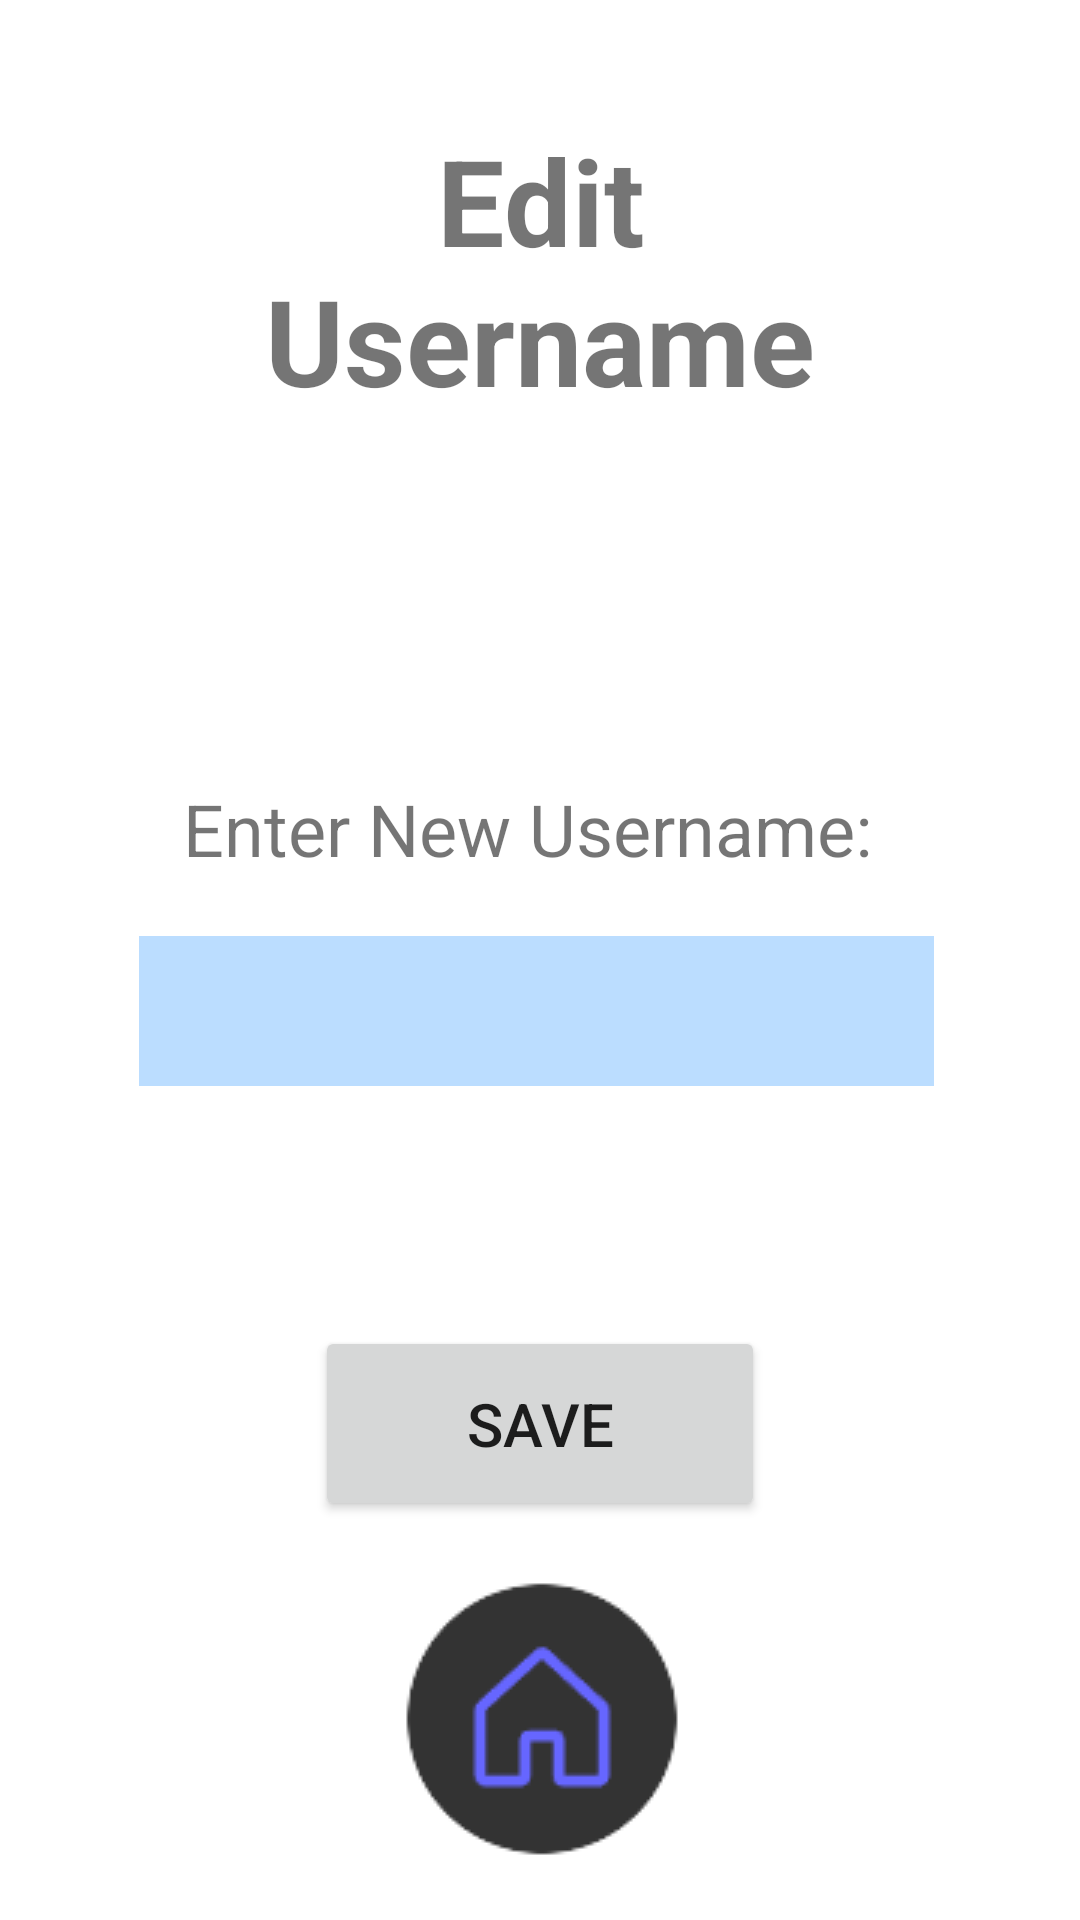

Produce the Android XML layout that renders to this screen, including the resource entries it uses.
<!-- AndroidManifest.xml: application theme Theme.Becarefall -->
<!-- res/layout/activity_edit_user_name.xml -->
<?xml version="1.0" encoding="utf-8"?>
<androidx.constraintlayout.widget.ConstraintLayout xmlns:android="http://schemas.android.com/apk/res/android"
    xmlns:app="http://schemas.android.com/apk/res-auto"
    xmlns:tools="http://schemas.android.com/tools"
    android:layout_width="match_parent"
    android:layout_height="match_parent"
    tools:context=".EditUserName">

    <TextView
        android:id="@+id/textView16"
        android:layout_width="260dp"
        android:layout_height="100dp"
        android:layout_marginTop="40dp"
        android:text="Edit Username"
        android:textAlignment="center"
        android:textSize="40dp"
        android:textStyle="bold"
        app:layout_constraintEnd_toEndOf="parent"
        app:layout_constraintStart_toStartOf="parent"
        app:layout_constraintTop_toTopOf="parent" />

    <EditText
        android:id="@+id/eun_Name_Box"
        android:layout_width="265dp"
        android:layout_height="50dp"
        android:layout_marginTop="20dp"
        android:background="#bbddff"
        android:ems="10"
        android:inputType="text"
        android:textColor="@color/black"
        android:textAlignment="center"
        android:textSize="30sp"
        app:layout_constraintEnd_toEndOf="@+id/textView18"
        app:layout_constraintHorizontal_bias="0.474"
        app:layout_constraintStart_toStartOf="@+id/textView18"
        app:layout_constraintTop_toBottomOf="@+id/textView18" />

    <TextView
        android:id="@+id/textView18"
        android:layout_width="234dp"
        android:layout_height="32dp"
        android:layout_marginTop="120dp"
        android:text="Enter New Username:"
        android:textSize="24sp"
        app:layout_constraintEnd_toEndOf="parent"
        app:layout_constraintHorizontal_bias="0.485"
        app:layout_constraintStart_toStartOf="parent"
        app:layout_constraintTop_toBottomOf="@+id/textView16" />

    <Button
        android:id="@+id/eun_Save_Button"
        android:layout_width="150dp"
        android:layout_height="65dp"
        android:layout_marginTop="80dp"
        android:text="Save"
        android:textSize="20sp"
        app:layout_constraintEnd_toEndOf="@+id/eun_Name_Box"
        app:layout_constraintHorizontal_bias="0.51"
        app:layout_constraintStart_toStartOf="@+id/eun_Name_Box"
        app:layout_constraintTop_toBottomOf="@+id/eun_Name_Box" />

    <ImageButton
        android:id="@+id/eun_HomeButton_Image"
        android:layout_width="wrap_content"
        android:layout_height="wrap_content"
        android:layout_marginBottom="20dp"
        android:background="#FFFFFF"
        app:layout_constraintBottom_toBottomOf="parent"
        app:layout_constraintEnd_toEndOf="parent"
        app:layout_constraintStart_toStartOf="parent"
        app:srcCompat="@drawable/ezgif_4_e2bfd897df" />
</androidx.constraintlayout.widget.ConstraintLayout>
<!-- resources referenced by this layout -->
<resources>
  <!-- drawable ezgif_4_e2bfd897df: png bitmap (drawable-mdpi, 1935 bytes) -->
  <style name="Theme.Becarefall" parent="Theme.MaterialComponents.DayNight.DarkActionBar">
          
          <item name="colorPrimary">@color/purple_500</item>
          <item name="colorPrimaryVariant">@color/purple_700</item>
          <item name="colorOnPrimary">@color/white</item>
          
          <item name="colorSecondary">@color/teal_200</item>
          <item name="colorSecondaryVariant">@color/teal_700</item>
          <item name="colorOnSecondary">@color/black</item>
          
          <item name="android:statusBarColor">?attr/colorPrimaryVariant</item>
          
      </style>
  <!-- not gathered from this repository: default colours our renderer supplied (Android Studio template values) -->
  <color name="purple_500">#FF6200EE</color>
  <color name="purple_700">#FF3700B3</color>
  <color name="teal_200">#FF03DAC5</color>
  <color name="teal_700">#FF018786</color>
  <color name="black">#FF000000</color>
  <color name="white">#FFFFFFFF</color>
</resources>
